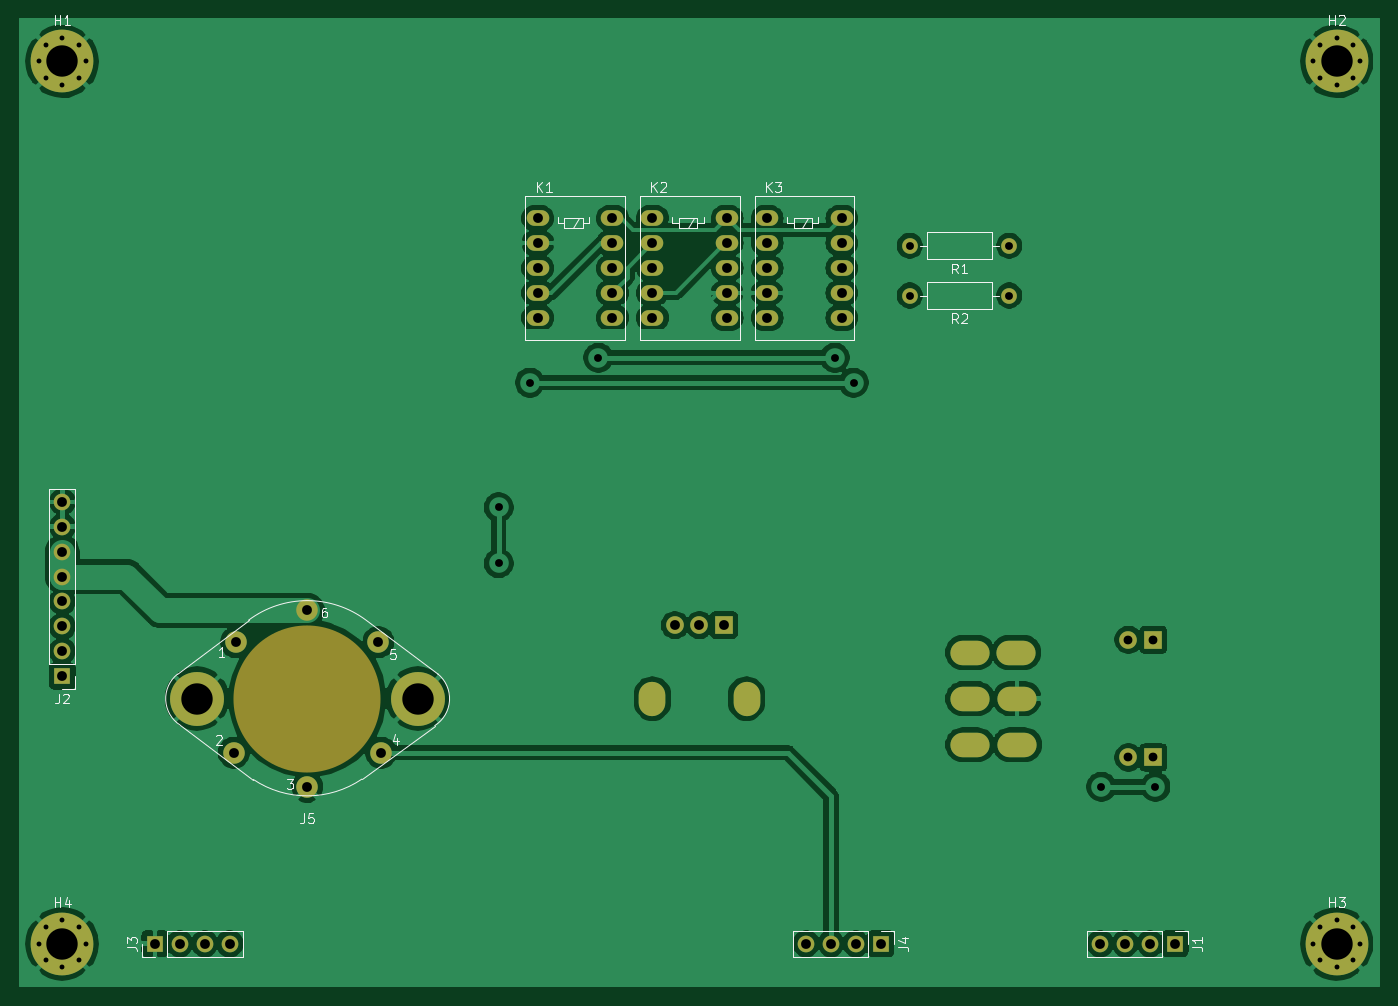
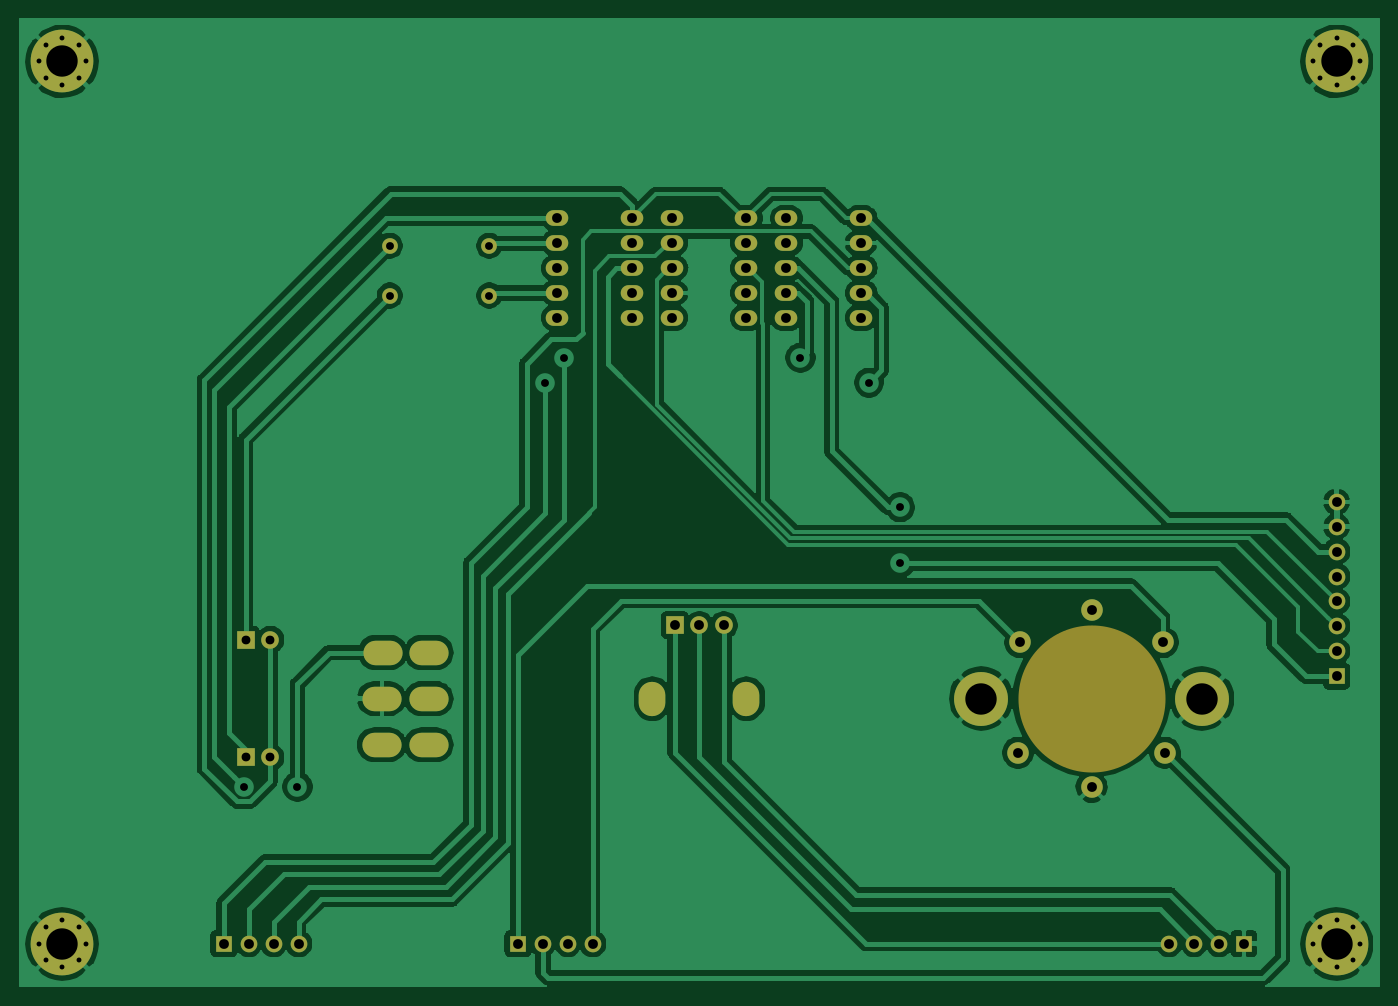
Circuit board: 7 layer files. Board 138.7 x 98.7 mm.
- bottom_copper: support PCB-B_Cu.gbr (126002 bytes)
- bottom_mask: support PCB-B_Mask.gbr (4149 bytes)
- paste: support PCB-B_Paste.gbr (476 bytes)
- top_copper: support PCB-F_Cu.gbr (139628 bytes)
- top_mask: support PCB-F_Mask.gbr (4149 bytes)
- top_silk: support PCB-F_SilkS.gbr (12953 bytes)
- drill: support PCB-PTH.drl (2557 bytes)

=== bottom_copper: support PCB-B_Cu.gbr (126002 bytes, source omitted) ===
=== bottom_mask: support PCB-B_Mask.gbr ===
%TF.GenerationSoftware,KiCad,Pcbnew,(5.1.10-1-10_14)*%
%TF.CreationDate,2021-06-27T12:57:11+10:00*%
%TF.ProjectId,support PCB,73757070-6f72-4742-9050-43422e6b6963,rev?*%
%TF.SameCoordinates,Original*%
%TF.FileFunction,Soldermask,Bot*%
%TF.FilePolarity,Negative*%
%FSLAX46Y46*%
G04 Gerber Fmt 4.6, Leading zero omitted, Abs format (unit mm)*
G04 Created by KiCad (PCBNEW (5.1.10-1-10_14)) date 2021-06-27 12:57:11*
%MOMM*%
%LPD*%
G01*
G04 APERTURE LIST*
%ADD10C,0.800000*%
%ADD11C,6.400000*%
%ADD12C,2.200000*%
%ADD13C,5.500000*%
%ADD14C,15.000000*%
%ADD15O,2.300000X1.600000*%
%ADD16O,4.000000X2.500000*%
%ADD17O,2.720000X3.500000*%
%ADD18R,1.800000X1.800000*%
%ADD19C,1.800000*%
%ADD20O,1.600000X1.600000*%
%ADD21C,1.600000*%
%ADD22O,1.700000X1.700000*%
%ADD23R,1.700000X1.700000*%
G04 APERTURE END LIST*
D10*
%TO.C,H4*%
X66697056Y-133302944D03*
X65000000Y-132600000D03*
X63302944Y-133302944D03*
X62600000Y-135000000D03*
X63302944Y-136697056D03*
X65000000Y-137400000D03*
X66697056Y-136697056D03*
X67400000Y-135000000D03*
D11*
X65000000Y-135000000D03*
%TD*%
D10*
%TO.C,H3*%
X196697056Y-133302944D03*
X195000000Y-132600000D03*
X193302944Y-133302944D03*
X192600000Y-135000000D03*
X193302944Y-136697056D03*
X195000000Y-137400000D03*
X196697056Y-136697056D03*
X197400000Y-135000000D03*
D11*
X195000000Y-135000000D03*
%TD*%
D10*
%TO.C,H2*%
X196697056Y-43302944D03*
X195000000Y-42600000D03*
X193302944Y-43302944D03*
X192600000Y-45000000D03*
X193302944Y-46697056D03*
X195000000Y-47400000D03*
X196697056Y-46697056D03*
X197400000Y-45000000D03*
D11*
X195000000Y-45000000D03*
%TD*%
D10*
%TO.C,H1*%
X66697056Y-43302944D03*
X65000000Y-42600000D03*
X63302944Y-43302944D03*
X62600000Y-45000000D03*
X63302944Y-46697056D03*
X65000000Y-47400000D03*
X66697056Y-46697056D03*
X67400000Y-45000000D03*
D11*
X65000000Y-45000000D03*
%TD*%
D12*
%TO.C,J5*%
X90000000Y-101000000D03*
X97250000Y-104250000D03*
X97500000Y-115500000D03*
X90000000Y-119000000D03*
X82500000Y-115500000D03*
X82750000Y-104250000D03*
D13*
X101250000Y-110000000D03*
X78750000Y-110000000D03*
D14*
X90000000Y-110000000D03*
%TD*%
D15*
%TO.C,K3*%
X144520000Y-61000000D03*
X144520000Y-63540000D03*
X144520000Y-66080000D03*
X144520000Y-68620000D03*
X144520000Y-71160000D03*
X136900000Y-71160000D03*
X136900000Y-68620000D03*
X136900000Y-66080000D03*
X136900000Y-63540000D03*
X136900000Y-61000000D03*
%TD*%
%TO.C,K2*%
X132820000Y-61000000D03*
X132820000Y-63540000D03*
X132820000Y-66080000D03*
X132820000Y-68620000D03*
X132820000Y-71160000D03*
X125200000Y-71160000D03*
X125200000Y-68620000D03*
X125200000Y-66080000D03*
X125200000Y-63540000D03*
X125200000Y-61000000D03*
%TD*%
%TO.C,K1*%
X121120000Y-61000000D03*
X121120000Y-63540000D03*
X121120000Y-66080000D03*
X121120000Y-68620000D03*
X121120000Y-71160000D03*
X113500000Y-71160000D03*
X113500000Y-68620000D03*
X113500000Y-66080000D03*
X113500000Y-63540000D03*
X113500000Y-61000000D03*
%TD*%
D16*
%TO.C,SW1*%
X157600000Y-105300000D03*
X157600000Y-110000000D03*
X157600000Y-114700000D03*
X162300000Y-105300000D03*
X162400000Y-110000000D03*
X162400000Y-114700000D03*
%TD*%
D17*
%TO.C,RV1*%
X125200000Y-110000000D03*
X134800000Y-110000000D03*
D18*
X132500000Y-102500000D03*
D19*
X130000000Y-102500000D03*
X127500000Y-102500000D03*
%TD*%
D20*
%TO.C,R2*%
X151440000Y-68880000D03*
D21*
X161600000Y-68880000D03*
%TD*%
D20*
%TO.C,R1*%
X151440000Y-63800000D03*
D21*
X161600000Y-63800000D03*
%TD*%
D22*
%TO.C,J4*%
X140880000Y-135000000D03*
X143420000Y-135000000D03*
X145960000Y-135000000D03*
D23*
X148500000Y-135000000D03*
%TD*%
D22*
%TO.C,J3*%
X82080000Y-135000000D03*
X79540000Y-135000000D03*
X77000000Y-135000000D03*
D23*
X74460000Y-135000000D03*
%TD*%
D22*
%TO.C,J2*%
X65000000Y-89920000D03*
X65000000Y-92460000D03*
X65000000Y-95000000D03*
X65000000Y-97540000D03*
X65000000Y-100080000D03*
X65000000Y-102620000D03*
X65000000Y-105160000D03*
D23*
X65000000Y-107700000D03*
%TD*%
D22*
%TO.C,J1*%
X170880000Y-135000000D03*
X173420000Y-135000000D03*
X175960000Y-135000000D03*
D23*
X178500000Y-135000000D03*
%TD*%
D19*
%TO.C,D2*%
X173760000Y-104000000D03*
D18*
X176300000Y-104000000D03*
%TD*%
D19*
%TO.C,D1*%
X173760000Y-116000000D03*
D18*
X176300000Y-116000000D03*
%TD*%
M02*

=== paste: support PCB-B_Paste.gbr ===
%TF.GenerationSoftware,KiCad,Pcbnew,(5.1.10-1-10_14)*%
%TF.CreationDate,2021-06-27T12:57:11+10:00*%
%TF.ProjectId,support PCB,73757070-6f72-4742-9050-43422e6b6963,rev?*%
%TF.SameCoordinates,Original*%
%TF.FileFunction,Paste,Bot*%
%TF.FilePolarity,Positive*%
%FSLAX46Y46*%
G04 Gerber Fmt 4.6, Leading zero omitted, Abs format (unit mm)*
G04 Created by KiCad (PCBNEW (5.1.10-1-10_14)) date 2021-06-27 12:57:11*
%MOMM*%
%LPD*%
G01*
G04 APERTURE LIST*
G04 APERTURE END LIST*
M02*

=== top_copper: support PCB-F_Cu.gbr (139628 bytes, source omitted) ===
=== top_mask: support PCB-F_Mask.gbr ===
%TF.GenerationSoftware,KiCad,Pcbnew,(5.1.10-1-10_14)*%
%TF.CreationDate,2021-06-27T12:57:11+10:00*%
%TF.ProjectId,support PCB,73757070-6f72-4742-9050-43422e6b6963,rev?*%
%TF.SameCoordinates,Original*%
%TF.FileFunction,Soldermask,Top*%
%TF.FilePolarity,Negative*%
%FSLAX46Y46*%
G04 Gerber Fmt 4.6, Leading zero omitted, Abs format (unit mm)*
G04 Created by KiCad (PCBNEW (5.1.10-1-10_14)) date 2021-06-27 12:57:11*
%MOMM*%
%LPD*%
G01*
G04 APERTURE LIST*
%ADD10C,0.800000*%
%ADD11C,6.400000*%
%ADD12C,2.200000*%
%ADD13C,5.500000*%
%ADD14C,15.000000*%
%ADD15O,2.300000X1.600000*%
%ADD16O,4.000000X2.500000*%
%ADD17O,2.720000X3.500000*%
%ADD18R,1.800000X1.800000*%
%ADD19C,1.800000*%
%ADD20O,1.600000X1.600000*%
%ADD21C,1.600000*%
%ADD22O,1.700000X1.700000*%
%ADD23R,1.700000X1.700000*%
G04 APERTURE END LIST*
D10*
%TO.C,H4*%
X66697056Y-133302944D03*
X65000000Y-132600000D03*
X63302944Y-133302944D03*
X62600000Y-135000000D03*
X63302944Y-136697056D03*
X65000000Y-137400000D03*
X66697056Y-136697056D03*
X67400000Y-135000000D03*
D11*
X65000000Y-135000000D03*
%TD*%
D10*
%TO.C,H3*%
X196697056Y-133302944D03*
X195000000Y-132600000D03*
X193302944Y-133302944D03*
X192600000Y-135000000D03*
X193302944Y-136697056D03*
X195000000Y-137400000D03*
X196697056Y-136697056D03*
X197400000Y-135000000D03*
D11*
X195000000Y-135000000D03*
%TD*%
D10*
%TO.C,H2*%
X196697056Y-43302944D03*
X195000000Y-42600000D03*
X193302944Y-43302944D03*
X192600000Y-45000000D03*
X193302944Y-46697056D03*
X195000000Y-47400000D03*
X196697056Y-46697056D03*
X197400000Y-45000000D03*
D11*
X195000000Y-45000000D03*
%TD*%
D10*
%TO.C,H1*%
X66697056Y-43302944D03*
X65000000Y-42600000D03*
X63302944Y-43302944D03*
X62600000Y-45000000D03*
X63302944Y-46697056D03*
X65000000Y-47400000D03*
X66697056Y-46697056D03*
X67400000Y-45000000D03*
D11*
X65000000Y-45000000D03*
%TD*%
D12*
%TO.C,J5*%
X90000000Y-101000000D03*
X97250000Y-104250000D03*
X97500000Y-115500000D03*
X90000000Y-119000000D03*
X82500000Y-115500000D03*
X82750000Y-104250000D03*
D13*
X101250000Y-110000000D03*
X78750000Y-110000000D03*
D14*
X90000000Y-110000000D03*
%TD*%
D15*
%TO.C,K3*%
X144520000Y-61000000D03*
X144520000Y-63540000D03*
X144520000Y-66080000D03*
X144520000Y-68620000D03*
X144520000Y-71160000D03*
X136900000Y-71160000D03*
X136900000Y-68620000D03*
X136900000Y-66080000D03*
X136900000Y-63540000D03*
X136900000Y-61000000D03*
%TD*%
%TO.C,K2*%
X132820000Y-61000000D03*
X132820000Y-63540000D03*
X132820000Y-66080000D03*
X132820000Y-68620000D03*
X132820000Y-71160000D03*
X125200000Y-71160000D03*
X125200000Y-68620000D03*
X125200000Y-66080000D03*
X125200000Y-63540000D03*
X125200000Y-61000000D03*
%TD*%
%TO.C,K1*%
X121120000Y-61000000D03*
X121120000Y-63540000D03*
X121120000Y-66080000D03*
X121120000Y-68620000D03*
X121120000Y-71160000D03*
X113500000Y-71160000D03*
X113500000Y-68620000D03*
X113500000Y-66080000D03*
X113500000Y-63540000D03*
X113500000Y-61000000D03*
%TD*%
D16*
%TO.C,SW1*%
X157600000Y-105300000D03*
X157600000Y-110000000D03*
X157600000Y-114700000D03*
X162300000Y-105300000D03*
X162400000Y-110000000D03*
X162400000Y-114700000D03*
%TD*%
D17*
%TO.C,RV1*%
X125200000Y-110000000D03*
X134800000Y-110000000D03*
D18*
X132500000Y-102500000D03*
D19*
X130000000Y-102500000D03*
X127500000Y-102500000D03*
%TD*%
D20*
%TO.C,R2*%
X151440000Y-68880000D03*
D21*
X161600000Y-68880000D03*
%TD*%
D20*
%TO.C,R1*%
X151440000Y-63800000D03*
D21*
X161600000Y-63800000D03*
%TD*%
D22*
%TO.C,J4*%
X140880000Y-135000000D03*
X143420000Y-135000000D03*
X145960000Y-135000000D03*
D23*
X148500000Y-135000000D03*
%TD*%
D22*
%TO.C,J3*%
X82080000Y-135000000D03*
X79540000Y-135000000D03*
X77000000Y-135000000D03*
D23*
X74460000Y-135000000D03*
%TD*%
D22*
%TO.C,J2*%
X65000000Y-89920000D03*
X65000000Y-92460000D03*
X65000000Y-95000000D03*
X65000000Y-97540000D03*
X65000000Y-100080000D03*
X65000000Y-102620000D03*
X65000000Y-105160000D03*
D23*
X65000000Y-107700000D03*
%TD*%
D22*
%TO.C,J1*%
X170880000Y-135000000D03*
X173420000Y-135000000D03*
X175960000Y-135000000D03*
D23*
X178500000Y-135000000D03*
%TD*%
D19*
%TO.C,D2*%
X173760000Y-104000000D03*
D18*
X176300000Y-104000000D03*
%TD*%
D19*
%TO.C,D1*%
X173760000Y-116000000D03*
D18*
X176300000Y-116000000D03*
%TD*%
M02*

=== top_silk: support PCB-F_SilkS.gbr (12953 bytes, source omitted) ===
=== drill: support PCB-PTH.drl ===
M48
; DRILL file {KiCad (5.1.10-1-10_14)} date Sunday, June 27, 2021 at 12:57:14 PM
; FORMAT={-:-/ absolute / inch / decimal}
; #@! TF.CreationDate,2021-06-27T12:57:14+10:00
; #@! TF.GenerationSoftware,Kicad,Pcbnew,(5.1.10-1-10_14)
; #@! TF.FileFunction,Plated,1,2,PTH
FMAT,2
INCH
T1C0.0197
T2C0.0315
T3C0.0354
T4C0.0394
T5C0.0433
T6C0.1260
%
G90
G05
T1
X2.4646Y-1.7717
X2.4646Y-5.315
X2.4922Y-1.7048
X2.4922Y-1.8385
X2.4922Y-5.2481
X2.4922Y-5.3818
X2.5591Y-1.6772
X2.5591Y-1.8661
X2.5591Y-5.2205
X2.5591Y-5.4094
X2.6259Y-1.7048
X2.6259Y-1.8385
X2.6259Y-5.2481
X2.6259Y-5.3818
X2.6535Y-1.7717
X2.6535Y-5.315
X7.5827Y-1.7717
X7.5827Y-5.315
X7.6104Y-1.7048
X7.6104Y-1.8385
X7.6104Y-5.2481
X7.6104Y-5.3818
X7.6772Y-1.6772
X7.6772Y-1.8661
X7.6772Y-5.2205
X7.6772Y-5.4094
X7.744Y-1.7048
X7.744Y-1.8385
X7.744Y-5.2481
X7.744Y-5.3818
X7.7717Y-1.7717
X7.7717Y-5.315
T2
X4.3122Y-3.5618
X4.3122Y-3.7868
X4.4372Y-3.0618
X4.7122Y-2.9618
X5.6622Y-2.9618
X5.7372Y-3.0618
X5.9622Y-2.5118
X5.9622Y-2.7118
X6.3622Y-2.5118
X6.3622Y-2.7118
X6.7323Y-4.685
X6.9488Y-4.685
T3
X6.8409Y-4.0945
X6.8409Y-4.5669
X6.9409Y-4.0945
X6.9409Y-4.5669
T4
X2.5591Y-3.5402
X2.5591Y-3.6402
X2.5591Y-3.7402
X2.5591Y-3.8402
X2.5591Y-3.9402
X2.5591Y-4.0402
X2.5591Y-4.1402
X2.5591Y-4.2402
X2.9315Y-5.315
X3.0315Y-5.315
X3.1315Y-5.315
X3.2315Y-5.315
X3.248Y-4.5472
X3.2579Y-4.1043
X3.5433Y-3.9764
X3.5433Y-4.685
X3.8287Y-4.1043
X3.8386Y-4.5472
X4.4685Y-2.4016
X4.4685Y-2.5016
X4.4685Y-2.6016
X4.4685Y-2.7016
X4.4685Y-2.8016
X4.7685Y-2.4016
X4.7685Y-2.5016
X4.7685Y-2.6016
X4.7685Y-2.7016
X4.7685Y-2.8016
X4.9291Y-2.4016
X4.9291Y-2.5016
X4.9291Y-2.6016
X4.9291Y-2.7016
X4.9291Y-2.8016
X5.0197Y-4.0354
X5.1181Y-4.0354
X5.2165Y-4.0354
X5.2291Y-2.4016
X5.2291Y-2.5016
X5.2291Y-2.6016
X5.2291Y-2.7016
X5.2291Y-2.8016
X5.3898Y-2.4016
X5.3898Y-2.5016
X5.3898Y-2.6016
X5.3898Y-2.7016
X5.3898Y-2.8016
X5.5465Y-5.315
X5.6465Y-5.315
X5.6898Y-2.4016
X5.6898Y-2.5016
X5.6898Y-2.6016
X5.6898Y-2.7016
X5.6898Y-2.8016
X5.7465Y-5.315
X5.8465Y-5.315
X6.7276Y-5.315
X6.8276Y-5.315
X6.9276Y-5.315
X7.0276Y-5.315
T6
X2.5591Y-1.7717
X2.5591Y-5.315
X3.1004Y-4.3307
X3.9862Y-4.3307
X7.6772Y-1.7717
X7.6772Y-5.315
T4
G00X6.2264Y-4.1457
M15
G01X6.1831Y-4.1457
M16
G05
G00X6.2264Y-4.3307
M15
G01X6.1831Y-4.3307
M16
G05
G00X6.2264Y-4.5157
M15
G01X6.1831Y-4.5157
M16
G05
G00X6.4114Y-4.1457
M15
G01X6.3681Y-4.1457
M16
G05
G00X6.4154Y-4.3307
M15
G01X6.372Y-4.3307
M16
G05
G00X6.4154Y-4.5157
M15
G01X6.372Y-4.5157
M16
G05
T5
G00X4.9291Y-4.3504
M15
G01X4.9291Y-4.311
M16
G05
G00X5.3071Y-4.3504
M15
G01X5.3071Y-4.311
M16
G05
T0
M30

